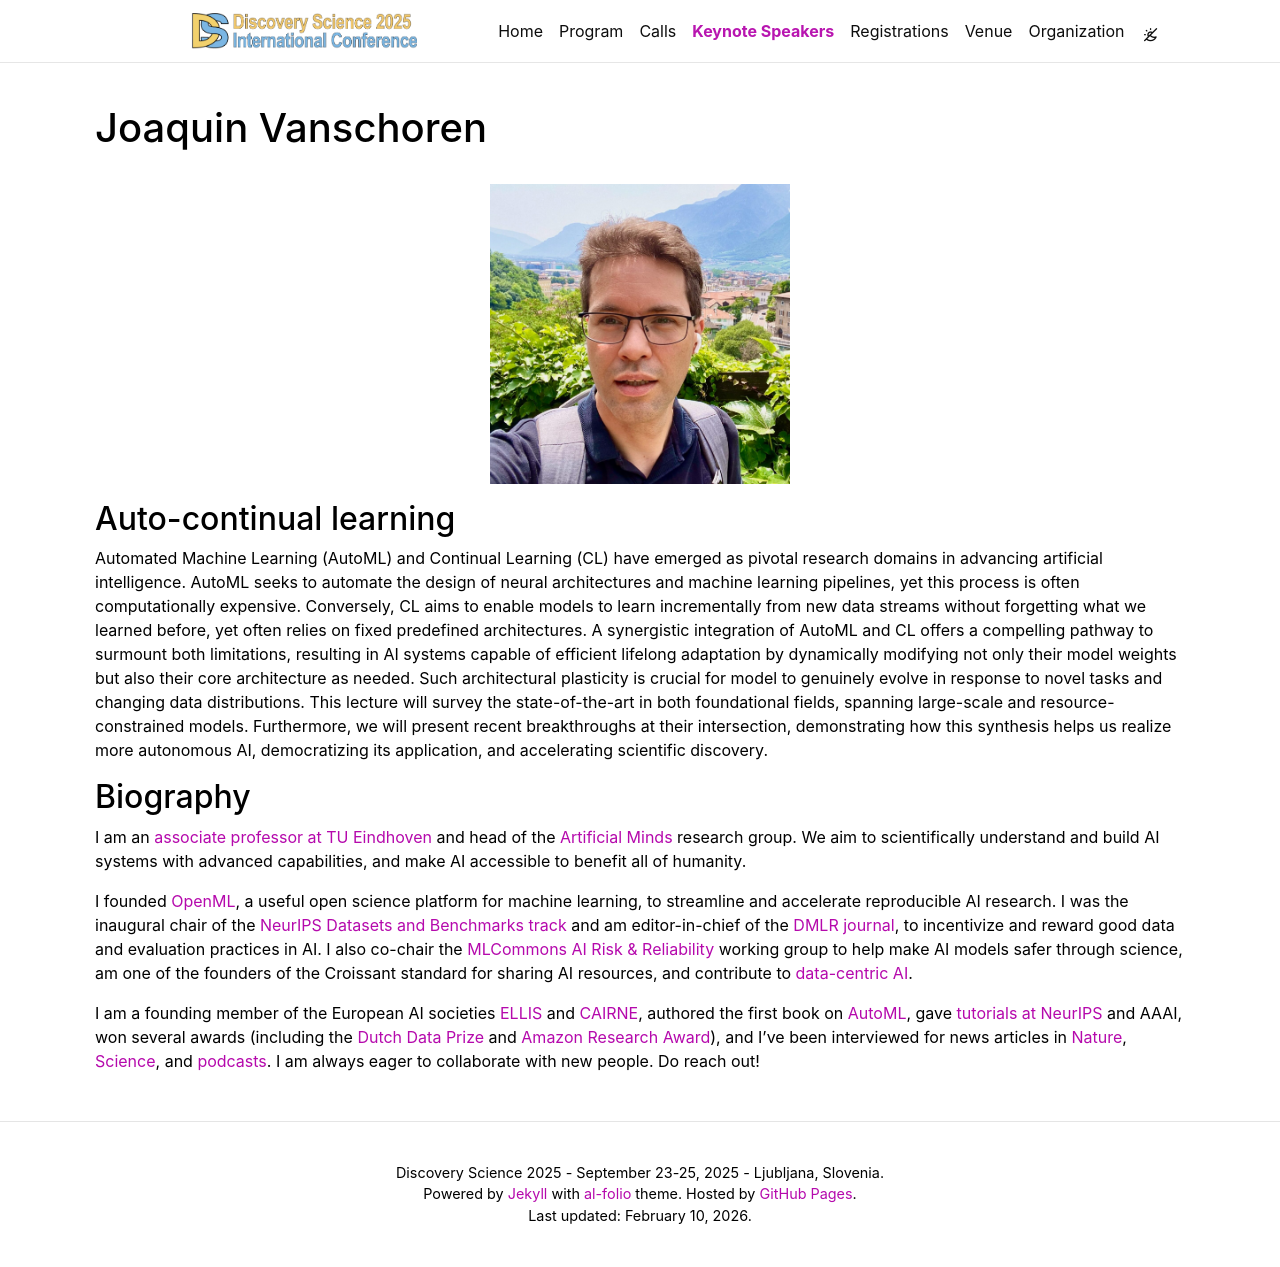

repository: ds-2025/ds-2025.github.io · page: speakers/joaquinvanschoren/index.html · generator: jekyll

---
layout: page
permalink: /speakers/joaquinvanschoren/
title: Joaquin Vanschoren
description:
nav: false
nav_order:
---

<img src="/assets/img/speakers/joaquin-vanschoren.jpeg" class="img-fluid img-center speaker-img" alt="Joaquin Vanschoren">

## Auto-continual learning

Automated Machine Learning (AutoML) and Continual Learning (CL) have emerged as pivotal research domains in advancing artificial intelligence. AutoML seeks to automate the design of neural architectures and machine learning pipelines, yet this process is often computationally expensive. Conversely, CL aims to enable models to learn incrementally from new data streams without forgetting what we learned before, yet often relies on fixed predefined architectures. A synergistic integration of AutoML and CL offers a compelling pathway to surmount both limitations, resulting in AI systems capable of efficient lifelong adaptation by dynamically modifying not only their model weights but also their core architecture as needed. Such architectural plasticity is crucial for model to genuinely evolve in response to novel tasks and changing data distributions. This lecture will survey the state-of-the-art in both foundational fields, spanning large-scale and resource-constrained models. Furthermore, we will present recent breakthroughs at their intersection, demonstrating how this synthesis helps us realize more autonomous AI, democratizing its application, and accelerating scientific discovery.

## Biography

I am an [associate professor at TU Eindhoven](https://www.tue.nl/en/research/researchers/joaquin-vanschoren/) and head of the [Artificial Minds](https://joaquinvanschoren.github.io/home/#lab) research group. We aim to scientifically understand and build AI systems with advanced capabilities, and make AI accessible to benefit all of humanity.

I founded [OpenML](https://www.openml.org/), a useful open science platform for machine learning, to streamline and accelerate reproducible AI research. I was the inaugural chair of the [NeurIPS Datasets and Benchmarks track](https://neuripsconf.medium.com/announcing-the-neurips-2021-datasets-and-benchmarks-track-644e27c1e66c) and am editor-in-chief of the [DMLR journal](https://data.mlr.press/), to incentivize and reward good data and evaluation practices in AI. I also co-chair the [MLCommons AI Risk & Reliability](https://mlcommons.org/working-groups/ai-risk-reliability/ai-risk-reliability/) working group to help make AI models safer through science, am one of the founders of the Croissant standard for sharing AI resources, and contribute to [data-centric AI](https://mlcommons.org/working-groups/research/dmlr/).

I am a founding member of the European AI societies [ELLIS](https://ellis.eu/) and [CAIRNE](https://cairne.eu/), authored the first book on [AutoML](https://link.springer.com/book/10.1007/978-3-030-05318-5), gave [tutorials at NeurIPS](https://www.youtube.com/watch?v=0eBR8a4MQ30) and AAAI, won several awards (including the [Dutch Data Prize](https://researchdata.nl/en/history-dutch-data-prize/) and [Amazon Research Award](https://www.amazon.science/research-awards)), and I've been interviewed for news articles in [Nature](https://www.nature.com/articles/d41586-023-03817-6), [Science](https://www.science.org/content/article/computers-ace-iq-tests-still-make-dumb-mistakes-can-different-tests-help), and [podcasts](https://podcasts.apple.com/us/podcast/20-dr-joaquin-vanschoren-on-making-data-public/id1541228337?i=1000520520443). I am always eager to collaborate with new people. Do reach out!
